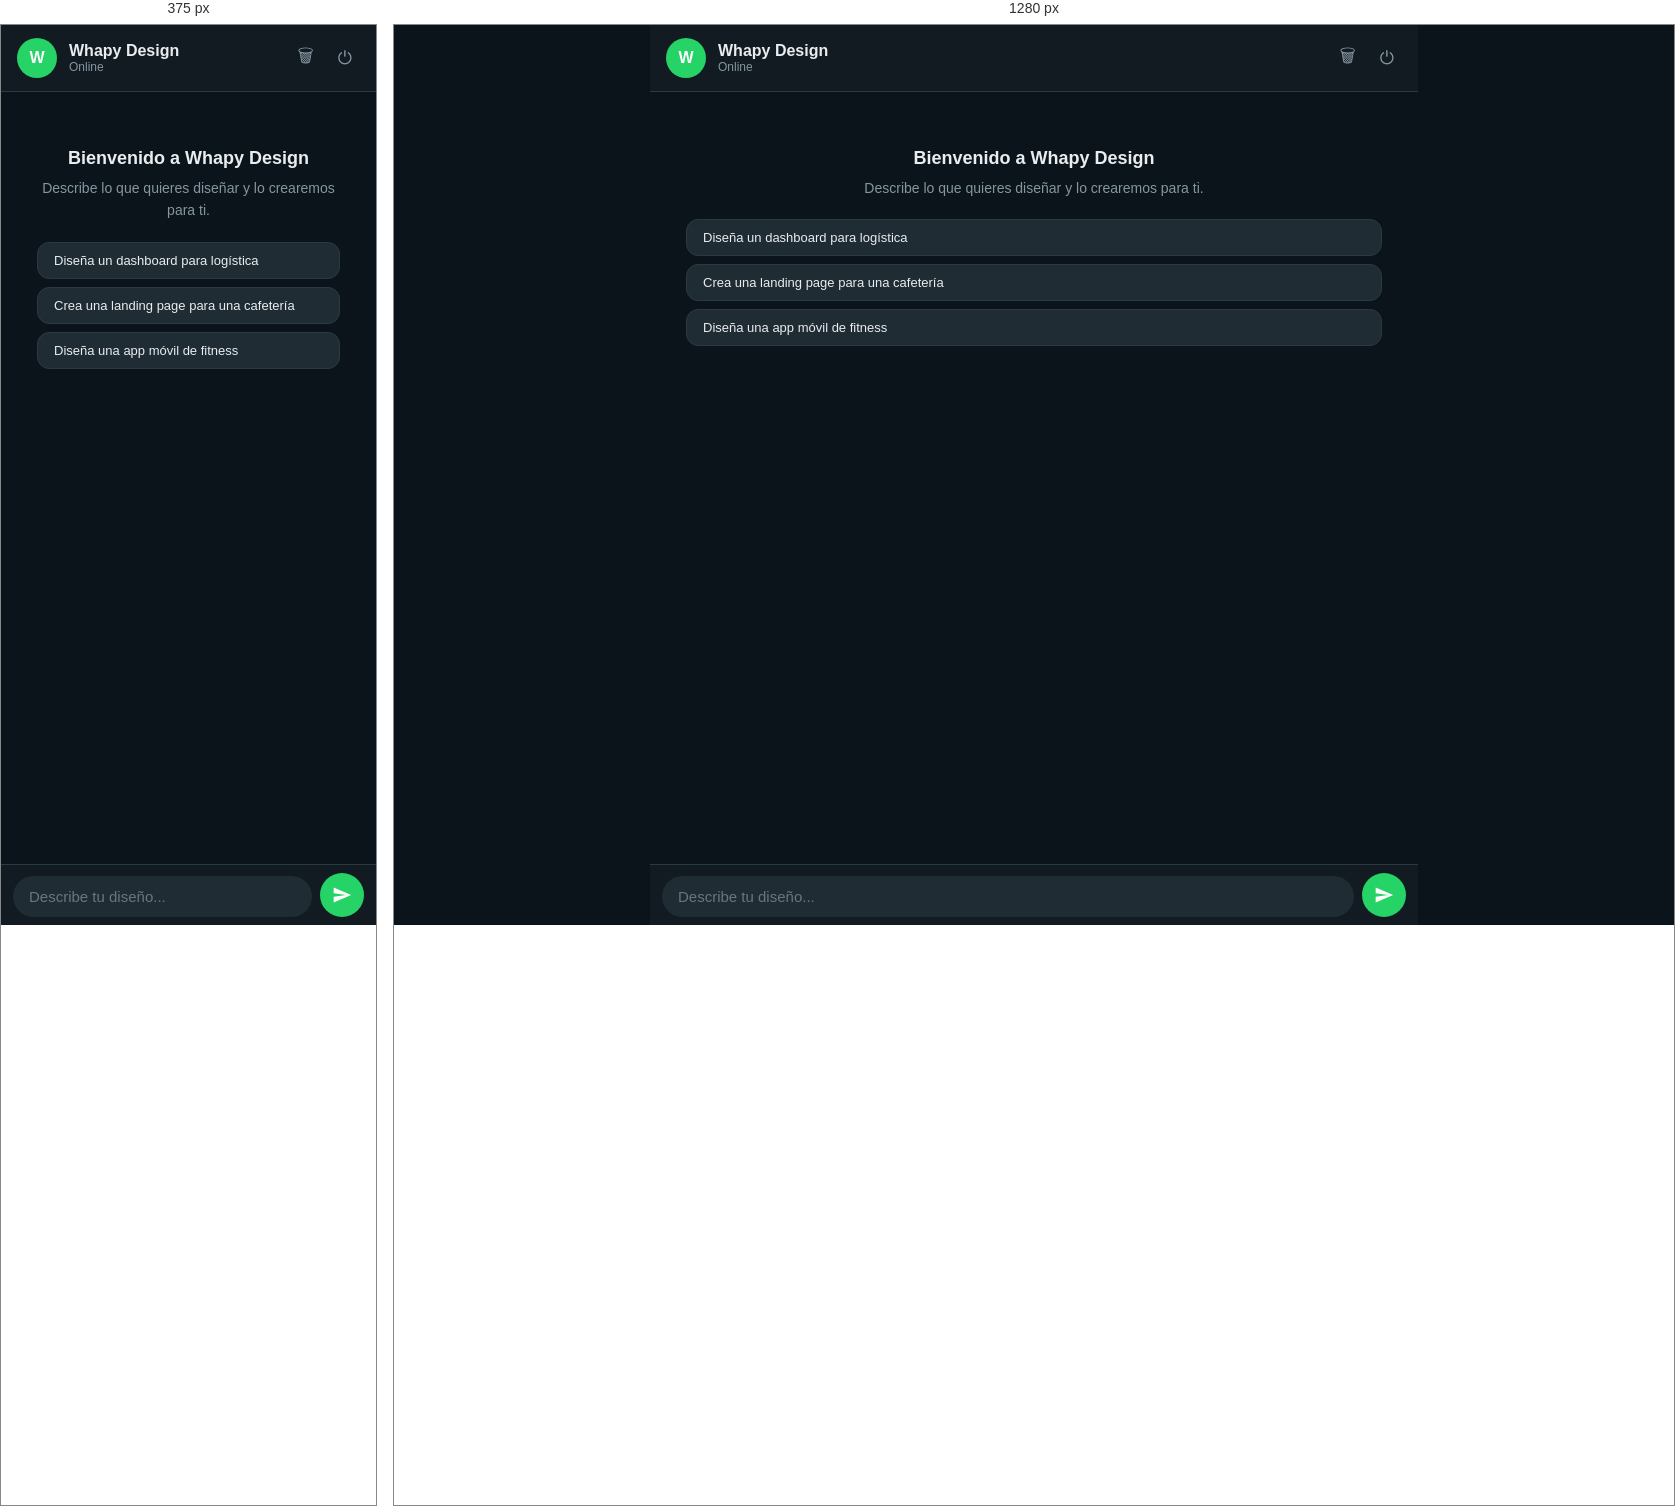
Rendered at 375 px and 1280 px, left to right.

<!-- file: chat.html -->
<!DOCTYPE html>
<html lang="es">
<head>
  <meta charset="UTF-8">
  <meta name="viewport" content="width=device-width, initial-scale=1.0, maximum-scale=1.0, user-scalable=no">
  <title>Whapy Design Studio</title>
  <link rel="stylesheet" href="/css/style.css">
</head>
<body>
  <div class="chat-container">
    <!-- Header -->
    <div class="chat-header">
      <div class="chat-header-left">
        <div class="chat-avatar">W</div>
        <div class="chat-header-info">
          <h2>Whapy Design</h2>
          <p id="statusText">Online</p>
        </div>
      </div>
      <div class="chat-header-actions">
        <button class="btn-icon" onclick="clearChat()" title="Nueva conversación">&#x1f5d1;</button>
        <button class="btn-icon" onclick="logout()" title="Cerrar sesión">&#x23fb;</button>
      </div>
    </div>

    <!-- Messages -->
    <div class="chat-messages" id="chatMessages">
      <div class="welcome-section" id="welcomeSection">
        <h3>Bienvenido a Whapy Design</h3>
        <p>Describe lo que quieres diseñar y lo crearemos para ti.</p>
        <div class="suggestions">
          <button class="suggestion-chip" onclick="sendSuggestion(this)">Diseña un dashboard para logística</button>
          <button class="suggestion-chip" onclick="sendSuggestion(this)">Crea una landing page para una cafetería</button>
          <button class="suggestion-chip" onclick="sendSuggestion(this)">Diseña una app móvil de fitness</button>
        </div>
      </div>

      <div class="typing-indicator" id="typingIndicator">
        <div class="typing-dots">
          <span></span><span></span><span></span>
        </div>
      </div>
    </div>

    <!-- Input -->
    <div class="chat-input-area">
      <div class="chat-input-wrapper">
        <textarea
          class="chat-input"
          id="chatInput"
          placeholder="Describe tu diseño..."
          rows="1"
        ></textarea>
        <button class="btn-send" id="sendBtn" onclick="sendMessage()">
          <svg viewBox="0 0 24 24" fill="currentColor">
            <path d="M2.01 21L23 12 2.01 3 2 10l15 2-15 2z"/>
          </svg>
        </button>
      </div>
    </div>
  </div>

  <!-- Lightbox -->
  <div class="lightbox" id="lightbox" onclick="closeLightbox()">
    <button class="lightbox-close">&times;</button>
    <img id="lightboxImg" src="" alt="Screenshot">
  </div>

  <script src="/js/chat.js"></script>
</body>
</html>


/* @media block from css/style.css */
@media (max-width: 480px) {
  .login-card {
    padding: 32px 24px;
  }

  .message {
    max-width: 90%;
  }
}